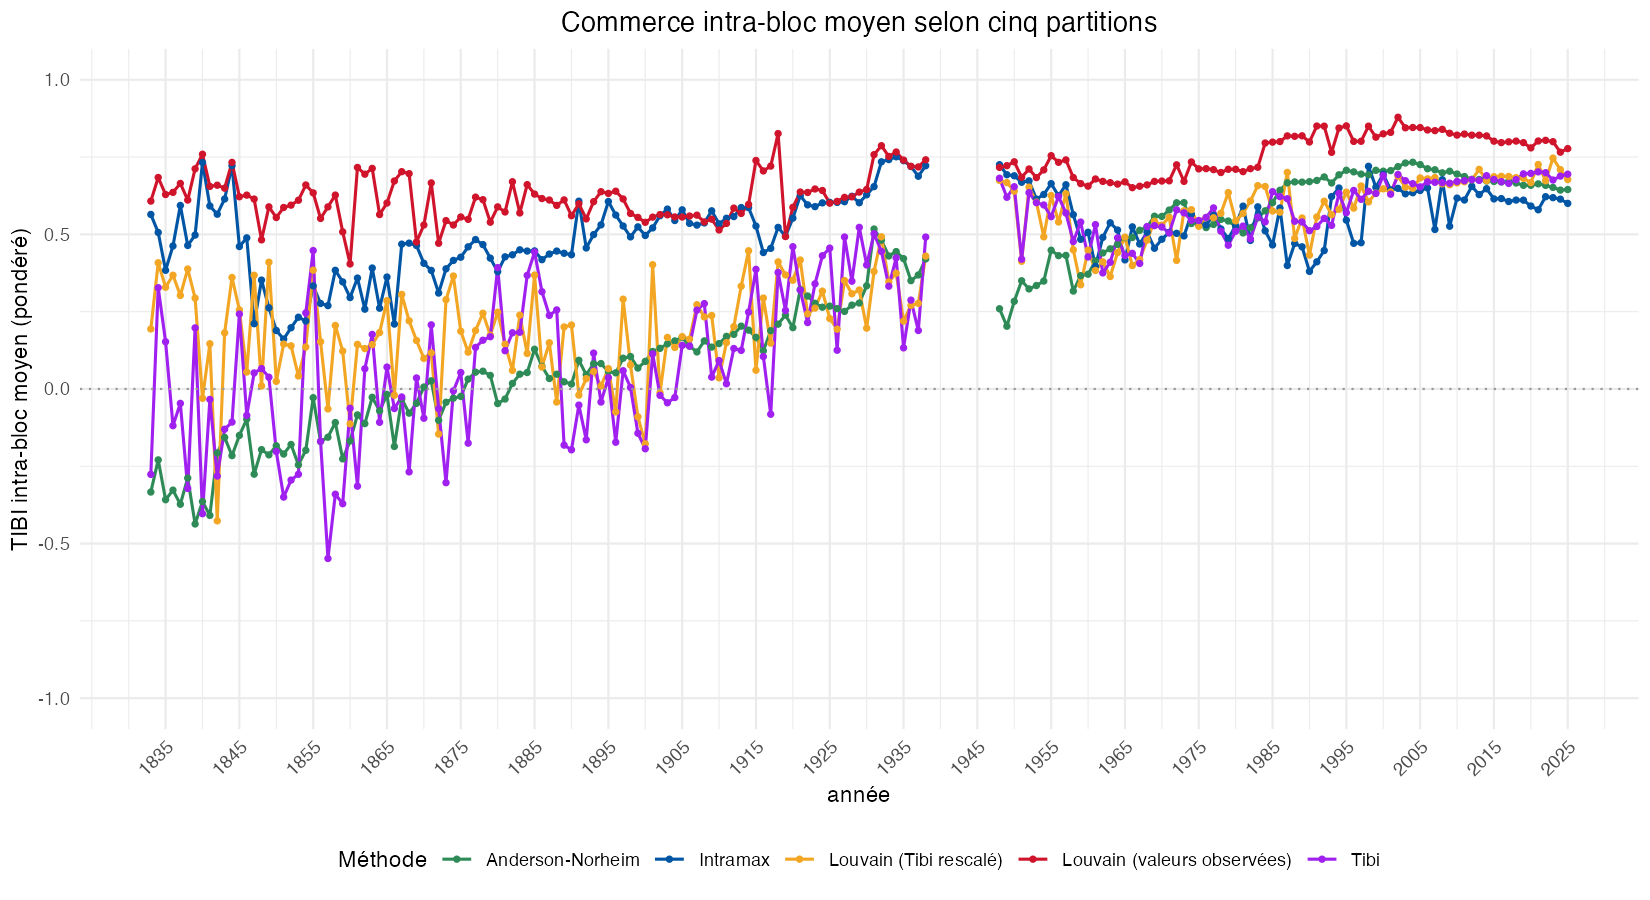

The file beside this chart, header and first rows:
year, methode, moyenne, n_blocs
1833, blockTibi, -0.2762, 4
1833, blockLouvainMaxobservedtradevalues, 0.6075, 6
1833, blockLouvainTibirescale, 0.1939, 3
1833, blockIntraMax, 0.5644, 5
1833, blockAN, -0.3333, 7
1834, blockTibi, 0.3274, 3
1834, blockLouvainMaxobservedtradevalues, 0.6839, 6
1834, blockLouvainTibirescale, 0.4081, 3
1834, blockIntraMax, 0.5062, 7
1834, blockAN, -0.2294, 7
1835, blockTibi, 0.1528, 3
1835, blockLouvainMaxobservedtradevalues, 0.6288, 6
1835, blockLouvainTibirescale, 0.3291, 4
1835, blockIntraMax, 0.3838, 7
1835, blockAN, -0.3582, 7
1836, blockTibi, -0.1188, 4
1836, blockLouvainMaxobservedtradevalues, 0.6358, 6
1836, blockLouvainTibirescale, 0.3678, 6
1836, blockIntraMax, 0.4624, 7
1836, blockAN, -0.3272, 7
1837, blockTibi, -0.04659, 3
1837, blockLouvainMaxobservedtradevalues, 0.6647, 6
1837, blockLouvainTibirescale, 0.3025, 4
1837, blockIntraMax, 0.5934, 7
1837, blockAN, -0.3729, 7
1838, blockTibi, -0.3217, 4
1838, blockLouvainMaxobservedtradevalues, 0.6109, 5
1838, blockLouvainTibirescale, 0.3879, 4
1838, blockIntraMax, 0.464, 5
1838, blockAN, -0.2881, 7
1839, blockTibi, 0.1976, 3
1839, blockLouvainMaxobservedtradevalues, 0.712, 5
1839, blockLouvainTibirescale, 0.2938, 3
1839, blockIntraMax, 0.4977, 7
1839, blockAN, -0.4366, 7
1840, blockTibi, -0.4034, 4
1840, blockLouvainMaxobservedtradevalues, 0.7591, 5
1840, blockLouvainTibirescale, -0.0302, 4
1840, blockIntraMax, 0.7323, 4
1840, blockAN, -0.3641, 6
1841, blockTibi, -0.03388, 4
1841, blockLouvainMaxobservedtradevalues, 0.6551, 5
1841, blockLouvainTibirescale, 0.1462, 3
1841, blockIntraMax, 0.5918, 6
1841, blockAN, -0.4089, 6
1842, blockTibi, -0.2817, 4
1842, blockLouvainMaxobservedtradevalues, 0.6589, 4
1842, blockLouvainTibirescale, -0.4265, 2
1842, blockIntraMax, 0.5652, 8
1842, blockAN, -0.2068, 6
1843, blockTibi, -0.1302, 4
1843, blockLouvainMaxobservedtradevalues, 0.6494, 6
1843, blockLouvainTibirescale, 0.1816, 4
1843, blockIntraMax, 0.6144, 6
1843, blockAN, -0.1565, 6
1844, blockTibi, -0.1072, 4
1844, blockLouvainMaxobservedtradevalues, 0.7328, 5
1844, blockLouvainTibirescale, 0.3605, 2
1844, blockIntraMax, 0.7223, 4
1844, blockAN, -0.2156, 6
... 860 more rows
